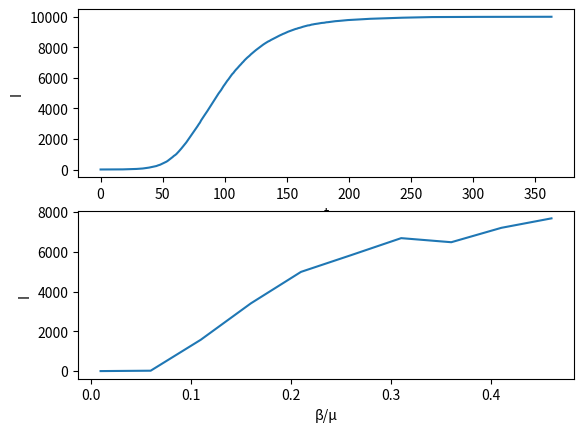

The script that saved this image: (Note: this script raises an exception after producing the figure.)
import numpy as np
import networkx as nx
import matplotlib.pylab as plt

N = 10000
beta = 0.01

infectedNodes = []
numberOfInfected =[]

inf = 0 # initial number of infected

BAgraph = nx.barabasi_albert_graph(N, 3)

attrs = {'status':'S'}

for n,d in BAgraph.nodes(data=True):
    ''' Set entire population to susceptible'''
    BAgraph.nodes[n].update(attrs)

rand = np.random.randint(1,N)
# infect one random node
BAgraph.nodes[rand].update({'status': 'I'})

# keep track of infected nodes
infectedNodes.append(rand)

''' Get all susceptible neigbours of a node'''
def susceptibleList(node):
    susList = []
    for n in node:
        if (BAgraph.nodes[n]['status'] == 'S'):
            susList.append(n)
    return susList

temp = []

def infect():
    global temp
    temp = []
    for i in infectedNodes:
        neighborList = susceptibleList(list(BAgraph.neighbors(i))) # get all suceptible neighbours of infectious node
        for s in neighborList:
            # Try to infect every susceptible neigbhour
            if (np.random.random() < beta):
                BAgraph.nodes[s].update({'status': 'I'})
                temp.append(s)


''' Get number of infected individuals from the enitre graph '''
def noOfInfected():
    global inf
    inf = 0
    for n, d in BAgraph.nodes(data=True):
        if (BAgraph.nodes[n]['status'] == "I"):
            inf += 1
    return inf

# execute until everyone is infected
while (noOfInfected() < N - 1):
    infect()
    numberOfInfected.append(noOfInfected())
    infectedNodes.extend(temp)

S = N - 1
I = 1

threshold = []
test = []

while (beta <= 0.5):
    simulations = 200
    time = 100

    dIdt = np.zeros((simulations, time)) # array with #simulations (20) rows and #time (100) columns

    for n in range (0, simulations):
        i = []
        for t in range (0, time):
            if I > 0:
                p = (I / N) * beta
                I = I + np.random.binomial(S, p)
                S = N - I
                #print (I)
                i.append(I)
                dIdt[n][t] = I
        #plt.plot(i)
        S = N - 1
        I = 1
    test.append(np.mean(i))
    threshold.append(beta)
    beta += 0.05

plt.subplot(211)
plt.xlabel("t")
plt.ylabel("I")
plt.plot(numberOfInfected)
ax = plt.subplot(212)
plt.plot(threshold, test)
plt.ylabel("I")
plt.xlabel("β/μ")
fig = plt.gcf()
fig.canvas.set_window_title('SI Model')
#vals = ax.get_yticks()
#ax.set_yticklabels(['{:3.2f}%'.format(x) for x in vals])
plt.show()
